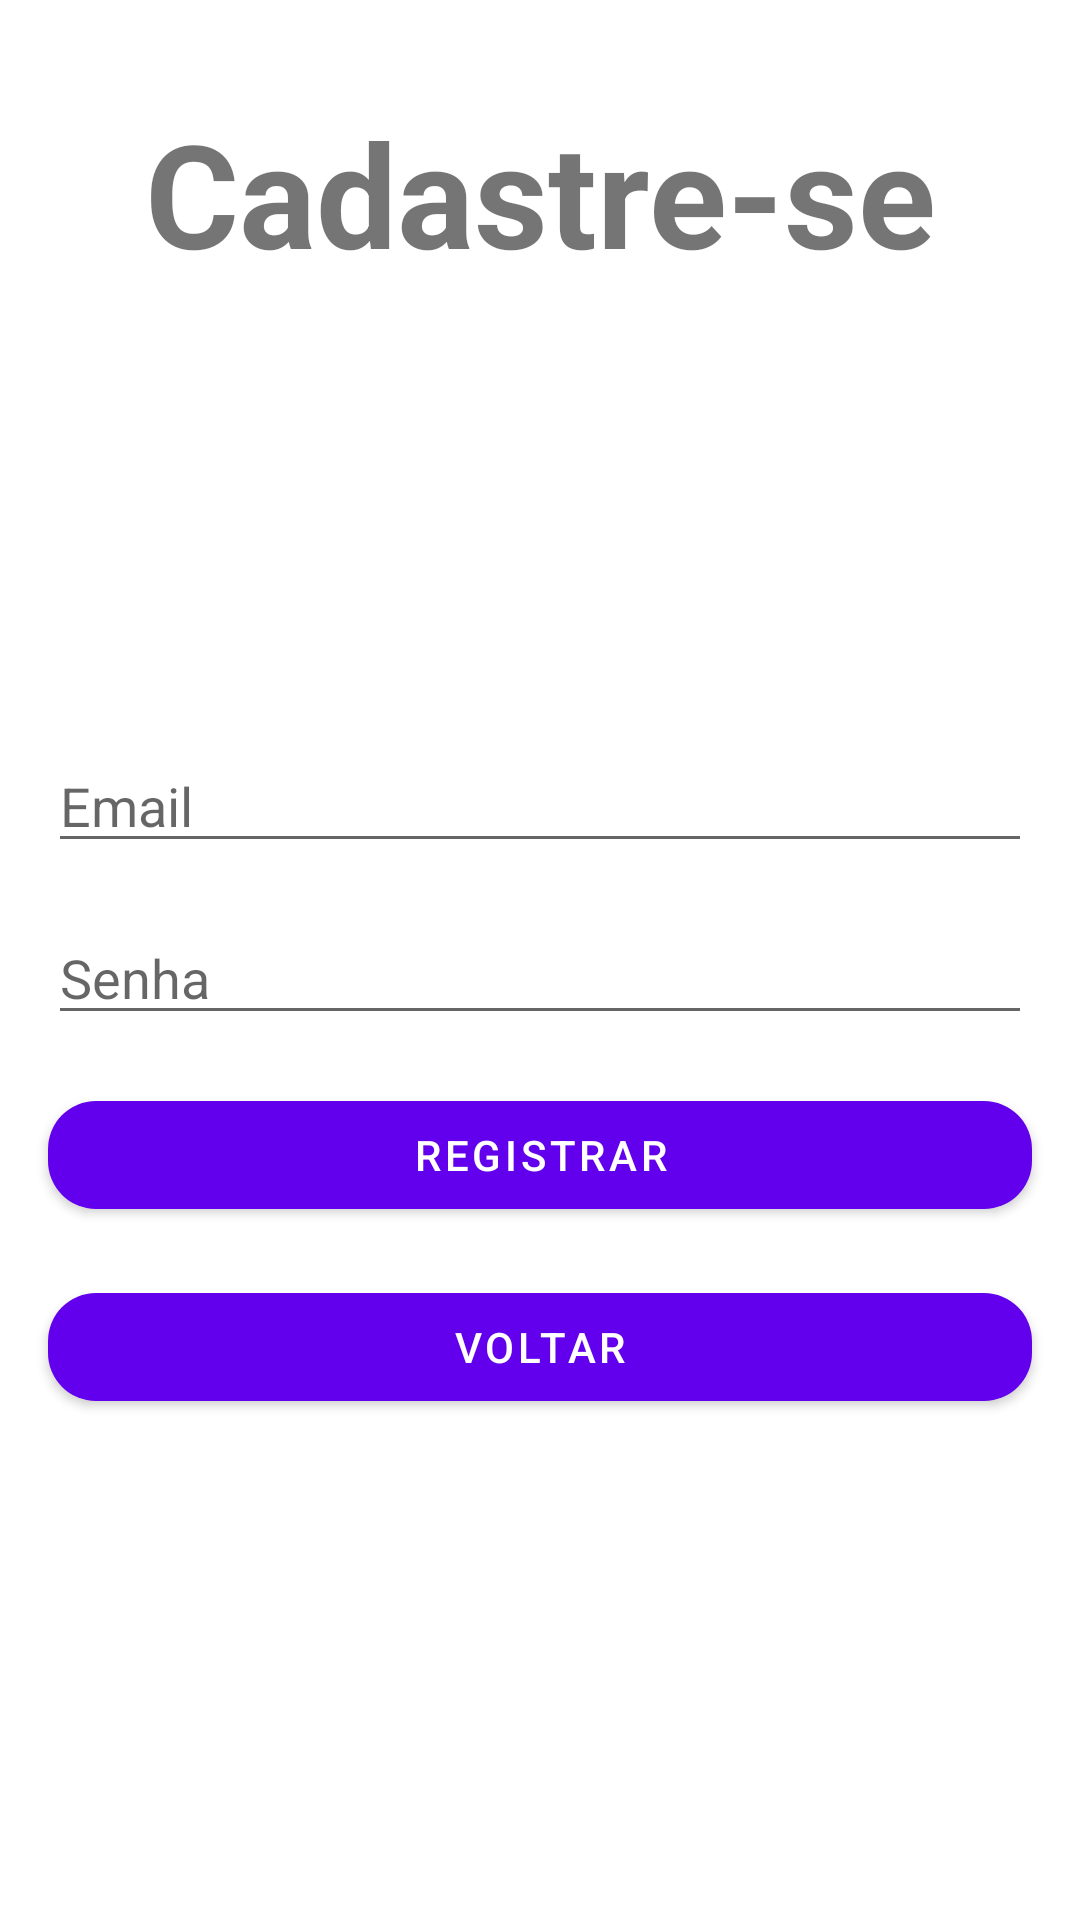

Here is an Android app screen rendered from its layout file. Give the layout XML and the strings, colors and styles it references.
<!-- AndroidManifest.xml: application theme Theme.MBLabsChallenge -->
<!-- res/layout/register_fragment.xml -->
<?xml version="1.0" encoding="utf-8"?>
<androidx.constraintlayout.widget.ConstraintLayout xmlns:android="http://schemas.android.com/apk/res/android"
    xmlns:app="http://schemas.android.com/apk/res-auto"
    xmlns:tools="http://schemas.android.com/tools"
    android:id="@+id/main"
    android:layout_width="match_parent"
    android:layout_height="match_parent"
    tools:context=".login.ui.fragment.LoginFragment">

    <TextView
        android:id="@+id/tv_main_banner"
        android:layout_width="wrap_content"
        android:layout_height="wrap_content"
        android:layout_marginTop="32dp"
        android:text="@string/register_main_banner"
        android:textSize="48sp"
        android:textStyle="bold"
        app:layout_constraintBottom_toTopOf="@id/et_email"
        app:layout_constraintEnd_toEndOf="parent"
        app:layout_constraintStart_toStartOf="parent"
        app:layout_constraintTop_toTopOf="parent" />

    <EditText
        android:id="@+id/et_email"
        android:layout_width="0dp"
        android:layout_height="wrap_content"
        android:layout_marginStart="16dp"
        android:layout_marginTop="150dp"
        android:layout_marginEnd="16dp"
        android:hint="@string/login_email_hint"
        app:layout_constraintEnd_toEndOf="parent"
        app:layout_constraintStart_toStartOf="parent"
        app:layout_constraintTop_toBottomOf="@id/tv_main_banner" />

    <EditText
        android:id="@+id/et_password"
        android:layout_width="0dp"
        android:layout_height="wrap_content"
        android:layout_margin="16dp"
        android:inputType="textPassword"
        android:hint="@string/login_password_hint"
        app:layout_constraintEnd_toEndOf="parent"
        app:layout_constraintStart_toStartOf="parent"
        app:layout_constraintTop_toBottomOf="@id/et_email" />

    <com.google.android.material.button.MaterialButton
        android:id="@+id/bt_register"
        android:layout_width="0dp"
        android:layout_height="wrap_content"
        android:layout_margin="16dp"
        android:text="@string/register_sign_up_button"
        app:cornerRadius="16dp"
        app:layout_constraintEnd_toEndOf="parent"
        app:layout_constraintStart_toStartOf="parent"
        app:layout_constraintTop_toBottomOf="@id/et_password" />

    <com.google.android.material.button.MaterialButton
        android:id="@+id/bt_cancel"
        android:layout_width="0dp"
        android:layout_height="wrap_content"
        android:layout_margin="16dp"
        android:text="@string/register_back_button"
        app:cornerRadius="16dp"
        app:layout_constraintEnd_toEndOf="parent"
        app:layout_constraintStart_toStartOf="parent"
        app:layout_constraintTop_toBottomOf="@id/bt_register" />

</androidx.constraintlayout.widget.ConstraintLayout>
<!-- resources referenced by this layout -->
<resources>
  <string name="login_email_hint">Email</string>
  <string name="login_password_hint">Senha</string>
  <string name="register_back_button">Voltar</string>
  <string name="register_main_banner">Cadastre-se</string>
  <string name="register_sign_up_button">Registrar</string>
  <style name="Theme.MBLabsChallenge" parent="Theme.MaterialComponents.DayNight.DarkActionBar">
          
          <item name="colorPrimary">@color/purple_500</item>
          <item name="colorPrimaryVariant">@color/purple_700</item>
          <item name="colorOnPrimary">@color/white</item>
          
          <item name="colorSecondary">@color/teal_200</item>
          <item name="colorSecondaryVariant">@color/teal_700</item>
          <item name="colorOnSecondary">@color/black</item>
          
          <item name="android:statusBarColor" tools:targetApi="l">?attr/colorPrimaryVariant</item>
          
      </style>
  <color name="purple_500">#FF6200EE</color>
  <color name="purple_700">#FF3700B3</color>
  <color name="white">#FFFFFFFF</color>
  <color name="teal_200">#FF03DAC5</color>
  <color name="teal_700">#FF018786</color>
  <color name="black">#FF000000</color>
</resources>
